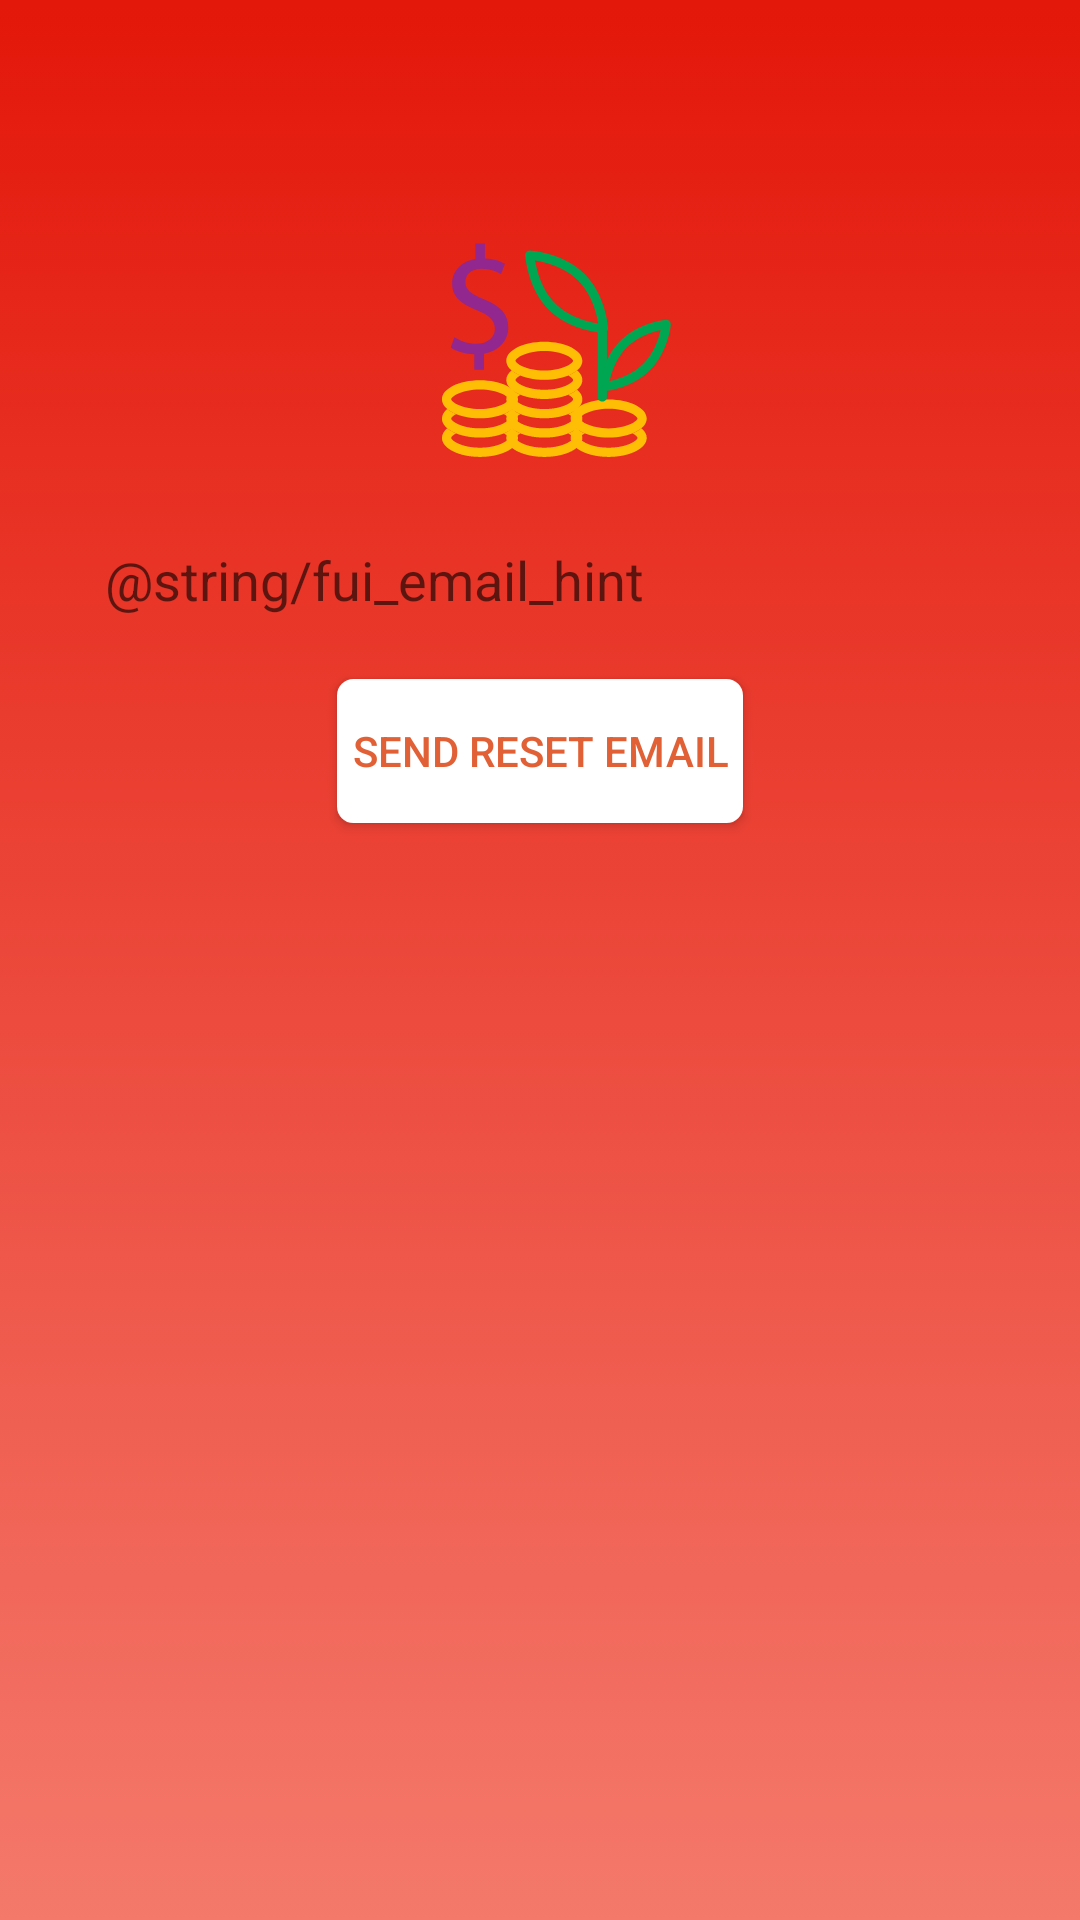

Layout XML and referenced resources for this Android screen:
<!-- AndroidManifest.xml: application theme AppTheme -->
<!-- res/layout/fragment_sign_in.xml -->
<?xml version="1.0" encoding="utf-8"?>
<android.support.constraint.ConstraintLayout xmlns:android="http://schemas.android.com/apk/res/android"
    android:layout_width="match_parent"
    android:layout_height="match_parent"
    xmlns:tools="http://schemas.android.com/tools">
    <LinearLayout
        android:id="@+id/sign_in_container"
        android:orientation="vertical"
        android:background="@drawable/main_gradient_background"
        android:layout_width="match_parent"
        android:layout_height="match_parent">

        <ImageView
            android:id="@+id/icon"
            android:layout_width="200dp"
            android:layout_height="100dp"
            android:layout_gravity="center"
            android:layout_marginTop="@dimen/huge_margin"
            android:src="@drawable/ic_borrow_requests_icon_1" />

        <EditText
            android:id="@+id/email"
            android:layout_marginTop="@dimen/huge_margin"
            android:layout_gravity="center"
            android:layout_width="300dp"
            android:layout_height="wrap_content"
            android:hint="@string/email"
            android:padding="5dip"
            android:background="@drawable/round_edittext" />
        <EditText
            android:id="@+id/password"
            android:layout_marginTop="@dimen/medium_margin"
            android:layout_gravity="center"
            android:layout_width="300dp"
            android:layout_height="wrap_content"
            android:hint="@string/password"
            android:padding="5dip"
            android:background="@drawable/round_edittext" />
        <Button
            android:id="@+id/login"
            android:layout_width="wrap_content"
            android:layout_height="wrap_content"
            android:background="@drawable/round_corners_button"
            android:layout_marginTop="@dimen/medium_margin"
            android:layout_gravity="center"
            android:text="@string/login"
            android:textColor="@color/colorPrimaryDark"/>

        <TextView
            android:id="@+id/forgot_password"
            android:layout_width="wrap_content"
            android:layout_height="wrap_content"
            android:layout_gravity="center"
            android:layout_marginTop="@dimen/small_margin"
            style="@style/Text_white"
            android:text="@string/forgot_password"/>

    </LinearLayout>

    <LinearLayout
        android:id="@+id/sign_in_forgot_container"
        android:layout_width="match_parent"
        android:layout_height="match_parent"
        android:background="@drawable/main_gradient_background"
        android:gravity="center_horizontal"
        android:padding="@dimen/base_padding"
        android:orientation="vertical"
        tools:visibility="gone">

        <ImageView
            android:layout_width="200dp"
            android:layout_height="100dp"
            android:layout_gravity="center"
            android:layout_marginTop="@dimen/huge_margin"
            android:src="@drawable/ic_borrow_requests_icon_1" />

        <EditText
            android:id="@+id/forgot_password_email"
            android:layout_marginTop="@dimen/medium_margin"
            android:layout_gravity="center"
            android:layout_width="300dp"
            android:layout_height="wrap_content"
            android:hint="@string/fui_email_hint"
            android:padding="5dip"
            android:background="@drawable/round_edittext" />
        <Button
            android:id="@+id/forgot_password_button"
            android:layout_width="wrap_content"
            android:layout_height="wrap_content"
            android:background="@drawable/round_corners_button"
            android:layout_marginTop="@dimen/medium_margin"
            android:layout_gravity="center"
            android:text="@string/reset_email"
            android:padding="@dimen/small_padding"
            android:textColor="@color/colorPrimaryDark"/>

    </LinearLayout>


</android.support.constraint.ConstraintLayout>
<!-- resources referenced by this layout -->
<resources>
  <color name="colorPrimaryDark">#E16036</color>
  <dimen name="base_padding">10dp</dimen>
  <dimen name="huge_margin">50dp</dimen>
  <dimen name="medium_margin">16dp</dimen>
  <dimen name="small_margin">8dp</dimen>
  <dimen name="small_padding">5dp</dimen>
  <!-- drawable ic_borrow_requests_icon_1: vector/xml drawable (drawable, 6254 chars, omitted) -->
  <!-- drawable main_gradient_background (drawable) -->
  <?xml version="1.0" encoding="utf-8"?>
  <selector xmlns:android="http://schemas.android.com/apk/res/android">
      <item>
          <shape>
              <gradient
                  android:angle="90"
                  android:startColor="#F4796B"
                  android:endColor="#E3170A"
                  android:type="linear" />
          </shape>
      </item>
  </selector>
  <!-- drawable round_corners_button (drawable) -->
  <?xml version="1.0" encoding="utf-8"?>
  <selector xmlns:android="http://schemas.android.com/apk/res/android" >
      <item android:state_pressed="true" >
          <shape android:shape="rectangle"  >
              <corners android:radius="5dip" />
              <stroke android:width="1dip" android:color="@color/colorPrimaryDark" />
              <solid android:color="@color/white"/>
          </shape>
      </item>
      <item android:state_focused="true">
          <shape android:shape="rectangle"  >
              <corners android:radius="5dip" />
              <stroke android:width="1dip" android:color="@color/white" />
              <solid android:color="@color/colorPrimaryDark"/>
          </shape>
      </item>
      <item >
          <shape android:shape="rectangle"  >
              <corners android:radius="5dip" />
              <stroke android:width="1dip" android:color="@color/white" />
              <solid android:color="@color/white"/>
          </shape>
      </item>
  </selector>
  <string name="email">Email</string>
  <string name="forgot_password">Forgot Password?</string>
  <string name="login">LOGIN</string>
  <string name="password">Password</string>
  <string name="reset_email">Send reset email</string>
  <style name="Text_white">
          <item name="android:textSize">16sp</item>
          <item name="android:textColor">@color/white</item>
      </style>
  <style name="AppTheme" parent="Theme.AppCompat.Light.NoActionBar">
          
          <item name="colorPrimary">@color/colorPrimary</item>
          <item name="colorPrimaryDark">@color/colorPrimaryDark</item>
          <item name="colorAccent">@color/colorAccent</item>
      </style>
  <color name="white">#FFFFFF</color>
  <color name="colorPrimary">#E3170A</color>
  <color name="colorAccent">#FF9B71</color>
</resources>
